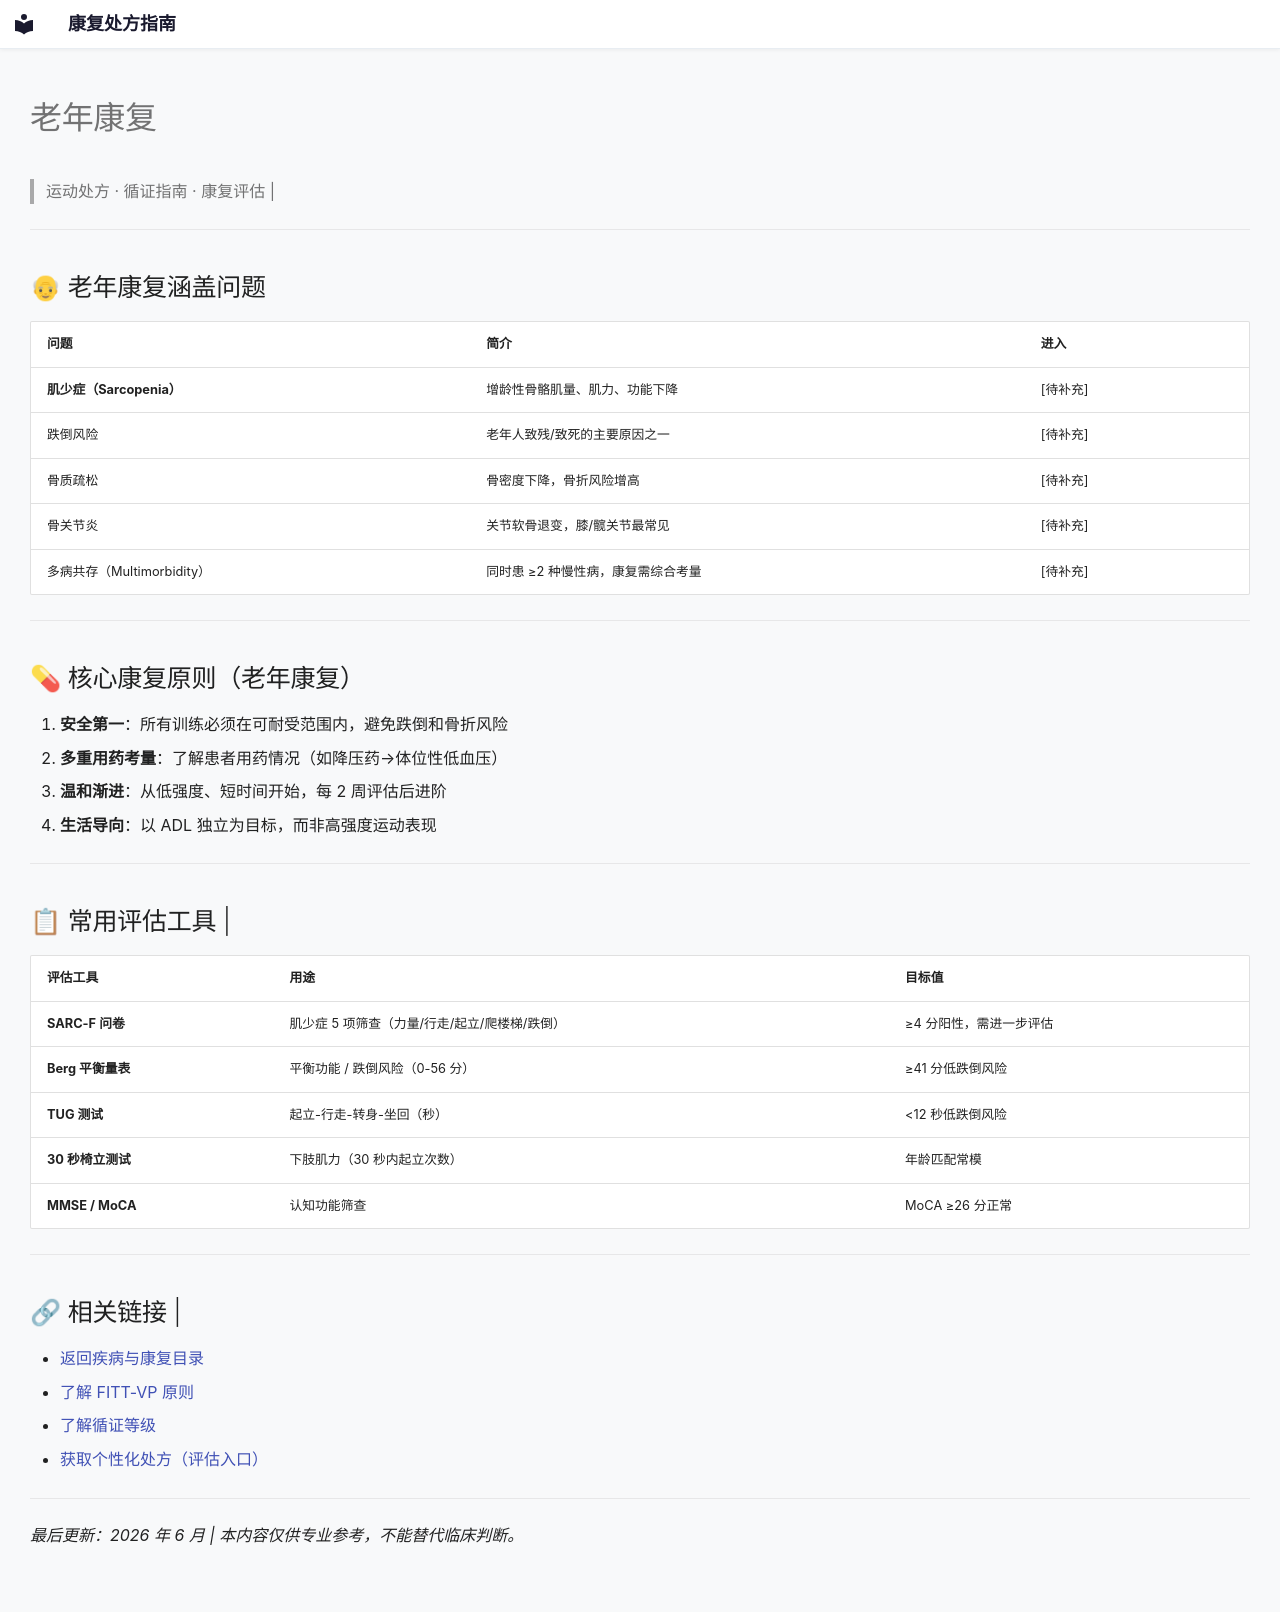

repository: etherealstarry/rehab-prescription-guide · page: conditions/geriatric/index.html · generator: mkdocs

# 老年康复

> 运动处方 · 循证指南 · 康复评估 |

---

## 👴 老年康复涵盖问题

| 问题 | 简介 | 进入 |
|------|------|------|
| **肌少症（Sarcopenia）** | 增龄性骨骼肌量、肌力、功能下降 | [待补充] |
| 跌倒风险 | 老年人致残/致死的主要原因之一 | [待补充] |
| 骨质疏松 | 骨密度下降，骨折风险增高 | [待补充] |
| 骨关节炎 | 关节软骨退变，膝/髋关节最常见 | [待补充] |
| 多病共存（Multimorbidity）| 同时患 ≥2 种慢性病，康复需综合考量 | [待补充] |

---

## 💊 核心康复原则（老年康复）

1. **安全第一**：所有训练必须在可耐受范围内，避免跌倒和骨折风险
2. **多重用药考量**：了解患者用药情况（如降压药→体位性低血压）
3. **温和渐进**：从低强度、短时间开始，每 2 周评估后进阶
4. **生活导向**：以 ADL 独立为目标，而非高强度运动表现

---

## 📋 常用评估工具 |

| 评估工具 | 用途 | 目标值 |
|---------|------|----------|
| **SARC-F 问卷** | 肌少症 5 项筛查（力量/行走/起立/爬楼梯/跌倒）| ≥4 分阳性，需进一步评估 |
| **Berg 平衡量表** | 平衡功能 / 跌倒风险（0-56 分）| ≥41 分低跌倒风险 |
| **TUG 测试** | 起立-行走-转身-坐回（秒）| <12 秒低跌倒风险 |
| **30 秒椅立测试** | 下肢肌力（30 秒内起立次数）| 年龄匹配常模 |
| **MMSE / MoCA** | 认知功能筛查 | MoCA ≥26 分正常 |

---

## 🔗 相关链接 |

- [返回疾病与康复目录](../../index.md)
- [了解 FITT-VP 原则](../../guide/fitt-vp.md)
- [了解循证等级](../../guide/evidence-levels.md)
- [获取个性化处方（评估入口）](../../interactive/assessment.md)

---

*最后更新：2026 年 6 月 | 本内容仅供专业参考，不能替代临床判断。*
